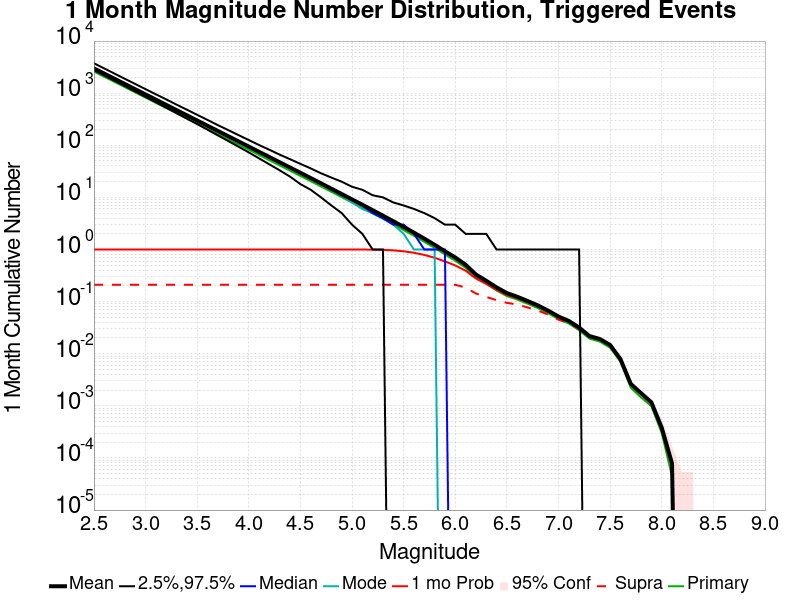

The table this chart was drawn from, first rows:
Mag, Mean, 2.5 %ile, 97.5 %ile, Median, Mode, 1 mo Probability, 1 mo Supra-Seis Prob, Primary Aftershocks Mean
2.5, 2992, 2761, 3747, 2925, 2892, 1.0, 0.2109, 2601
2.6, 2377, 2185, 2981, 2325, 2296, 1.0, 0.2109, 2066
2.7, 1888, 1728, 2370, 1847, 1825, 1.0, 0.2109, 1641
2.8, 1499, 1365, 1884, 1468, 1452, 1.0, 0.2109, 1303
2.9, 1191, 1077, 1499, 1167, 1155, 1.0, 0.2109, 1035
3.0, 946, 850.0, 1194, 927.0, 916.0, 1.0, 0.2109, 822.4
3.1, 751.4, 670.0, 952.0, 737.0, 726.0, 1.0, 0.2109, 653.2
3.2, 596.8, 527.0, 759.0, 585.0, 581.0, 1.0, 0.2109, 518.8
3.3, 474, 414.0, 603.0, 465.0, 462.0, 1.0, 0.2109, 412
3.4, 376.5, 325.0, 482.0, 370.0, 363.0, 1.0, 0.2109, 327.3
3.5, 299, 255.0, 384.0, 294.0, 292.0, 1.0, 0.2109, 259.9
3.6, 237.4, 199.0, 307.0, 233.0, 230.0, 1.0, 0.2109, 206.4
3.7, 188.5, 155.0, 244.0, 185.0, 181.0, 1.0, 0.2109, 163.9
3.8, 149.7, 121.0, 196.0, 147.0, 145.0, 1.0, 0.2109, 130.1
3.9, 118.9, 94.0, 157.0, 117.0, 117.0, 1.0, 0.2109, 103.3
4.0, 94.37, 73.0, 126.0, 93.0, 91.0, 1.0, 0.2109, 82.04
4.1, 74.89, 56.0, 101.0, 74.0, 73.0, 1.0, 0.2109, 65.1
4.2, 59.45, 43.0, 82.0, 59.0, 58.0, 1.0, 0.2109, 51.69
4.3, 47.17, 33.0, 66.0, 46.0, 46.0, 1.0, 0.2109, 41.01
4.4, 37.41, 25.0, 54.0, 37.0, 36.0, 1.0, 0.2109, 32.53
4.5, 29.67, 18.0, 44.0, 29.0, 29.0, 1.0, 0.2109, 25.79
4.6, 23.49, 14.0, 36.0, 23.0, 22.0, 1.0, 0.2109, 20.43
4.7, 18.6, 10.0, 29.0, 18.0, 18.0, 1.0, 0.2109, 16.18
4.8, 14.71, 7.0, 24.0, 14.0, 14.0, 1.0, 0.2109, 12.8
4.9, 11.62, 5.0, 20.0, 11.0, 11.0, 1, 0.2109, 10.11
5.0, 9.167, 3.0, 16.0, 9.0, 8.0, 0.9998, 0.2109, 7.978
5.1, 7.227, 2.0, 14.0, 7.0, 6.0, 0.9989, 0.2109, 6.29
5.2, 5.684, 1.0, 11.0, 5.0, 5.0, 0.9952, 0.2109, 4.947
5.3, 4.46, 1.0, 10.0, 4.0, 4.0, 0.9847, 0.2109, 3.882
5.4, 3.489, 0.0, 8.0, 3.0, 3.0, 0.9637, 0.2109, 3.036
5.5, 2.716, 0.0, 7.0, 3.0, 2.0, 0.924, 0.2109, 2.363
5.6, 2.105, 0.0, 6.0, 2.0, 1.0, 0.8657, 0.2109, 1.832
5.7, 1.618, 0.0, 5.0, 1.0, 1.0, 0.7874, 0.2109, 1.408
5.8, 1.233, 0.0, 4.0, 1.0, 1.0, 0.6945, 0.2109, 1.073
5.9, 0.9257, 0.0, 3.0, 1.0, 0.0, 0.5907, 0.2109, 0.8048
6.0, 0.7026, 0.0, 3.0, 0.0, 0.0, 0.4946, 0.2108, 0.6098
6.1, 0.5114, 0.0, 2.0, 0.0, 0.0, 0.3929, 0.1862, 0.4456
6.2, 0.3312, 0.0, 2.0, 0.0, 0.0, 0.2774, 0.1432, 0.2891
6.3, 0.2514, 0.0, 2.0, 0.0, 0.0, 0.2194, 0.1232, 0.2202
6.4, 0.1874, 0.0, 1.0, 0.0, 0.0, 0.1688, 0.1066, 0.1639
6.5, 0.1459, 0.0, 1.0, 0.0, 0.0, 0.134, 0.0947, 0.1275
6.6, 0.1242, 0.0, 1.0, 0.0, 0.0, 0.1163, 0.0883, 0.1096
6.7, 0.1029, 0.0, 1.0, 0.0, 0.0, 0.0973, 0.07737, 0.09122
6.8, 0.08461, 0.0, 1.0, 0.0, 0.0, 0.08112, 0.06733, 0.07514
6.9, 0.06709, 0.0, 1.0, 0.0, 0.0, 0.06522, 0.05638, 0.05988
7.0, 0.05172, 0.0, 1.0, 0.0, 0.0, 0.05078, 0.04503, 0.04608
7.1, 0.0426, 0.0, 1.0, 0.0, 0.0, 0.04215, 0.03873, 0.03802
7.2, 0.03176, 0.0, 1.0, 0.0, 0.0, 0.03156, 0.02968, 0.02819
7.3, 0.02184, 0.0, 0.0, 0.0, 0.0, 0.02176, 0.02086, 0.01946
7.4, 0.01919, 0.0, 0.0, 0.0, 0.0, 0.01914, 0.01882, 0.0171
7.5, 0.01474, 0.0, 0.0, 0.0, 0.0, 0.01469, 0.01458, 0.01307
7.6, 0.007906, 0.0, 0.0, 0.0, 0.0, 0.007872, 0.007828, 0.007021
7.7, 0.002643, 0.0, 0.0, 0.0, 0.0, 0.002643, 0.002632, 0.00224
7.8, 0.001747, 0.0, 0.0, 0.0, 0.0, 0.001747, 0.001747, 0.001445
7.9, 0.001165, 0.0, 0.0, 0.0, 0.0, 0.001165, 0.001165, 9.854423E-4
8.0, 3.8073907E-4, 0.0, 0.0, 0.0, 0.0, 3.8073907E-4, 3.8073907E-4, 3.0235163E-4
8.1, 7.838746E-5, 0.0, 0.0, 0.0, 0.0, 7.838746E-5, 7.838746E-5, 4.4792832E-5
8.2, 0.0, 0.0, 0.0, 0.0, 0.0, 0.0, 0.0, 0.0
8.3, 0.0, 0.0, 0.0, 0.0, 0.0, 0.0, 0.0, 0.0
8.4, 0.0, 0.0, 0.0, 0.0, 0.0, 0.0, 0.0, 0.0
... 6 more rows
